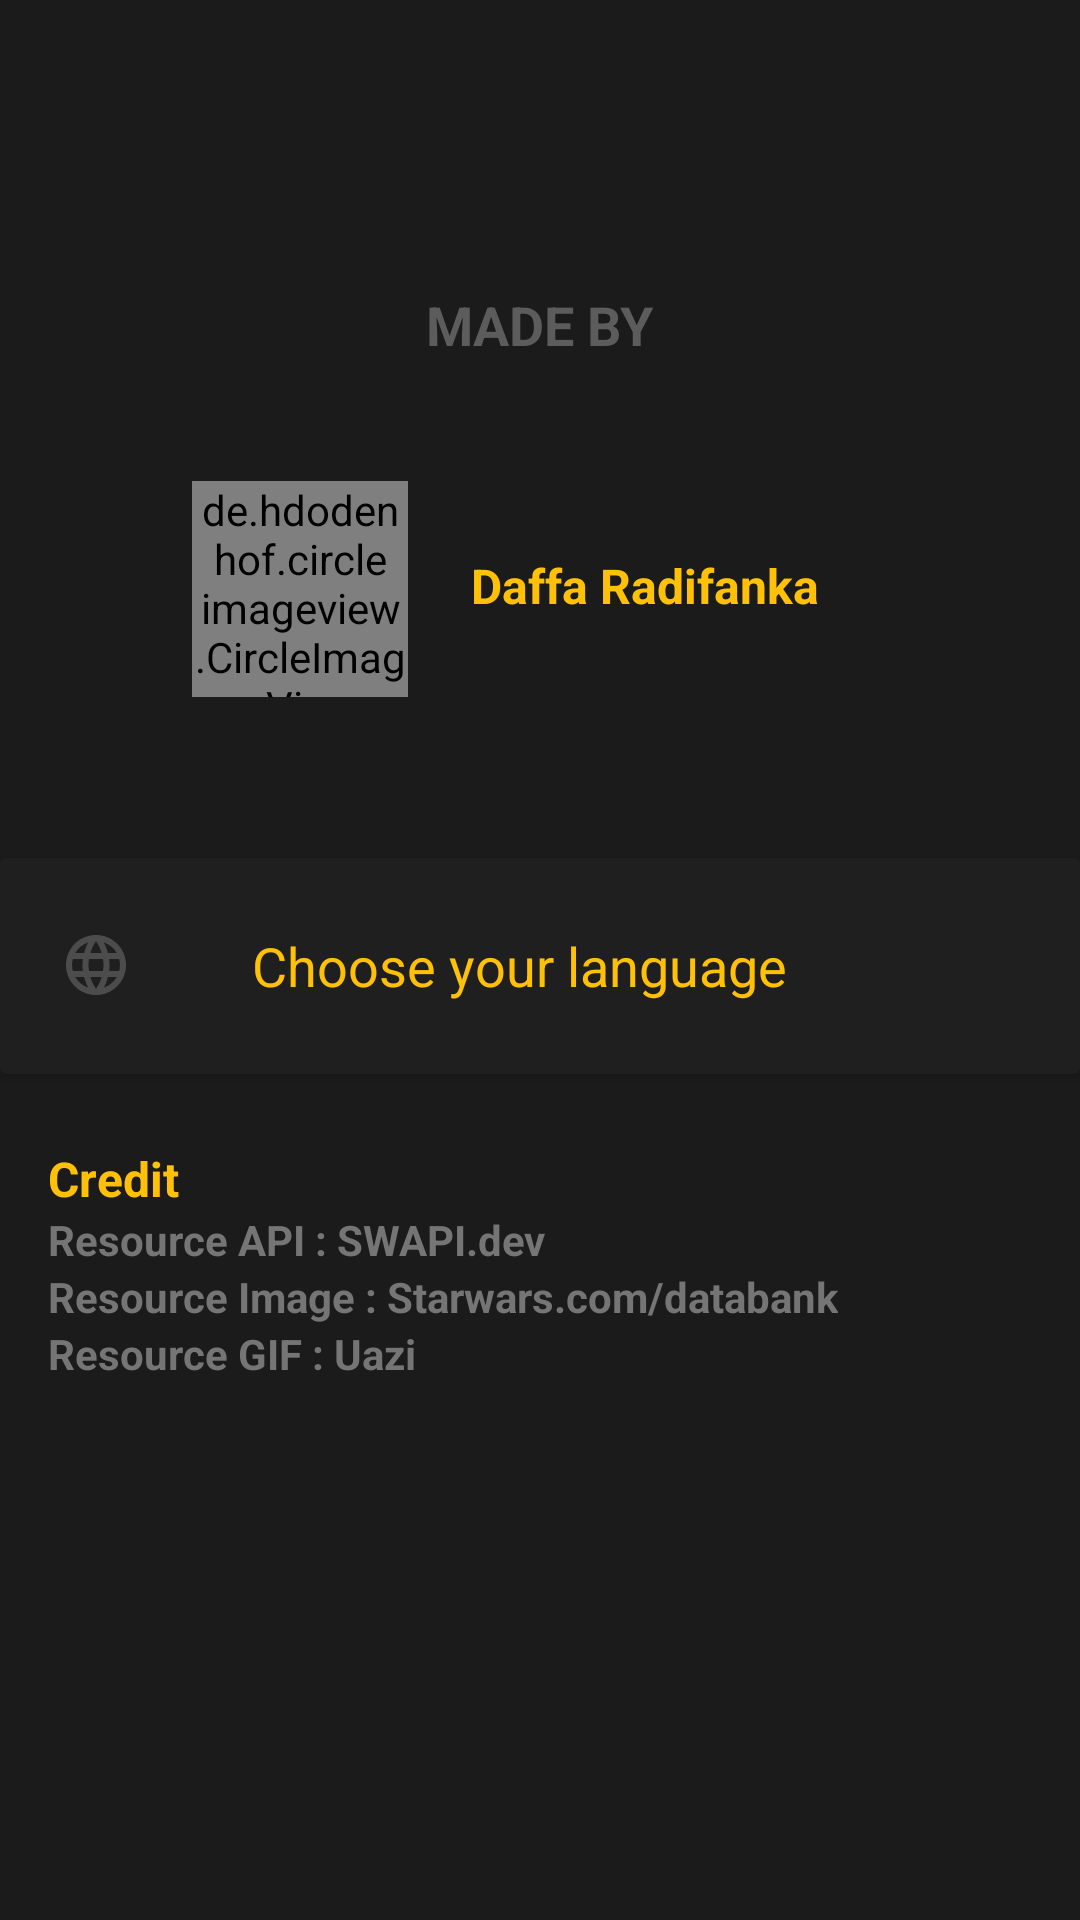

Produce the Android XML layout that renders to this screen, including the resource entries it uses.
<!-- AndroidManifest.xml: application theme AppTheme -->
<!-- res/layout/fragment_profile.xml -->
<?xml version="1.0" encoding="utf-8"?>
<androidx.constraintlayout.widget.ConstraintLayout xmlns:android="http://schemas.android.com/apk/res/android"
    xmlns:app="http://schemas.android.com/apk/res-auto"
    xmlns:tools="http://schemas.android.com/tools"
    android:layout_width="match_parent"
    android:layout_height="match_parent"
    android:background="@color/colorPrimaryDark"
    tools:context=".ui.profile.ProfileFragment">

    <com.google.android.material.appbar.AppBarLayout
        android:id="@+id/appbarlayout"
        android:layout_width="match_parent"
        android:layout_height="wrap_content"
        android:layout_marginTop="20dp"
        app:layout_constraintEnd_toEndOf="parent"
        app:layout_constraintStart_toStartOf="parent"
        app:layout_constraintTop_toTopOf="parent">

        <com.google.android.material.appbar.MaterialToolbar
            android:id="@+id/home_toolbar"
            android:layout_width="match_parent"
            android:layout_height="56dp"
            android:background="@color/colorPrimaryDark">

            <RelativeLayout
                android:layout_width="match_parent"
                android:layout_height="match_parent"
                android:gravity="center">

                <ImageView
                    style="@style/TextAppearance.AppCompat.Widget.ActionBar.Title"
                    android:layout_width="100dp"
                    android:layout_height="wrap_content"
                    android:layout_marginEnd="20dp"
                    android:src="@drawable/logostarwars"
                    tools:ignore="ContentDescription" />
            </RelativeLayout>
        </com.google.android.material.appbar.MaterialToolbar>
    </com.google.android.material.appbar.AppBarLayout>

    <TextView
        android:id="@+id/textView2"
        android:layout_width="wrap_content"
        android:layout_height="wrap_content"
        android:layout_marginTop="20dp"
        android:text="@string/made_by"
        android:textColor="#5C5C5C"
        android:textSize="18sp"
        android:textStyle="bold"
        app:layout_constraintEnd_toEndOf="parent"
        app:layout_constraintStart_toStartOf="parent"
        app:layout_constraintTop_toBottomOf="@+id/appbarlayout" />

    <de.hdodenhof.circleimageview.CircleImageView
        android:id="@+id/circleImageView"
        android:layout_width="72dp"
        android:layout_height="72dp"
        android:layout_marginStart="64dp"
        android:layout_marginTop="40dp"
        android:src="@drawable/daffa"
        app:layout_constraintStart_toStartOf="parent"
        app:layout_constraintTop_toBottomOf="@+id/textView2" />

    <TextView
        android:id="@+id/textView3"
        android:layout_width="wrap_content"
        android:layout_height="wrap_content"
        android:layout_marginTop="64dp"
        android:text="@string/daffa_radifanka"
        android:textColor="@color/colorAccent"
        android:textSize="16sp"
        android:textStyle="bold"
        app:layout_constraintEnd_toEndOf="parent"
        app:layout_constraintHorizontal_bias="0.193"
        app:layout_constraintStart_toEndOf="@+id/circleImageView"
        app:layout_constraintTop_toBottomOf="@+id/textView2" />

    <androidx.cardview.widget.CardView
        android:id="@+id/btn_change_language"
        android:layout_width="match_parent"
        android:layout_height="72dp"
        android:layout_marginTop="80dp"
        android:backgroundTint="#201F1F"
        android:orientation="horizontal"
        app:layout_constraintEnd_toEndOf="parent"
        app:layout_constraintStart_toStartOf="parent"
        app:layout_constraintTop_toBottomOf="@+id/textView3">

        <TextView
            android:layout_width="wrap_content"
            android:layout_height="wrap_content"
            android:drawableStart="@drawable/ic_language"
            android:layout_gravity="center_vertical"
            android:text="@string/choose_your_language"
            android:textSize="18sp"
            android:drawablePadding="40dp"
            android:layout_marginStart="20dp"
            android:textColor="@color/colorAccent" />

    </androidx.cardview.widget.CardView>

    <LinearLayout
        android:layout_width="match_parent"
        android:layout_height="wrap_content"
        android:layout_marginStart="16dp"
        android:layout_marginTop="24dp"
        android:layout_marginEnd="16dp"
        android:orientation="vertical"
        app:layout_constraintEnd_toEndOf="parent"
        app:layout_constraintStart_toStartOf="parent"
        app:layout_constraintTop_toBottomOf="@+id/btn_change_language">

        <TextView
            android:layout_width="wrap_content"
            android:layout_height="wrap_content"
            android:text="@string/credit"
            android:textColor="@color/colorAccent"
            android:textSize="16sp"
            android:textStyle="bold" />


        <TextView
            android:layout_width="wrap_content"
            android:layout_height="wrap_content"
            android:text="@string/resource_api_swapi_dev"
            android:textColor="@color/colorSecondaryText"
            android:textSize="14sp"
            android:textStyle="bold" />

        <TextView
            android:layout_width="wrap_content"
            android:layout_height="wrap_content"
            android:text="@string/resource_image_starwars_com_databank"
            android:textColor="@color/colorSecondaryText"
            android:textSize="14sp"
            android:textStyle="bold" />


        <TextView
            android:layout_width="wrap_content"
            android:layout_height="wrap_content"
            android:text="@string/resource_gif_uazi"
            android:textColor="@color/colorSecondaryText"
            android:textSize="14sp"
            android:textStyle="bold" />

    </LinearLayout>


</androidx.constraintlayout.widget.ConstraintLayout>
<!-- resources referenced by this layout -->
<resources>
  <color name="colorAccent">#FFC107</color>
  <color name="colorPrimaryDark">#1B1B1B</color>
  <color name="colorSecondaryText">#757575</color>
  <!-- drawable daffa: jpg bitmap (drawable, 252040 bytes) -->
  <!-- drawable ic_language (drawable) -->
  <vector android:height="24dp" android:tint="#4C4C4C"
      android:viewportHeight="24.0" android:viewportWidth="24.0"
      android:width="24dp" xmlns:android="http://schemas.android.com/apk/res/android">
      <path android:fillColor="#FF000000" android:pathData="M11.99,2C6.47,2 2,6.48 2,12s4.47,10 9.99,10C17.52,22 22,17.52 22,12S17.52,2 11.99,2zM18.92,8h-2.95c-0.32,-1.25 -0.78,-2.45 -1.38,-3.56 1.84,0.63 3.37,1.91 4.33,3.56zM12,4.04c0.83,1.2 1.48,2.53 1.91,3.96h-3.82c0.43,-1.43 1.08,-2.76 1.91,-3.96zM4.26,14C4.1,13.36 4,12.69 4,12s0.1,-1.36 0.26,-2h3.38c-0.08,0.66 -0.14,1.32 -0.14,2 0,0.68 0.06,1.34 0.14,2L4.26,14zM5.08,16h2.95c0.32,1.25 0.78,2.45 1.38,3.56 -1.84,-0.63 -3.37,-1.9 -4.33,-3.56zM8.03,8L5.08,8c0.96,-1.66 2.49,-2.93 4.33,-3.56C8.81,5.55 8.35,6.75 8.03,8zM12,19.96c-0.83,-1.2 -1.48,-2.53 -1.91,-3.96h3.82c-0.43,1.43 -1.08,2.76 -1.91,3.96zM14.34,14L9.66,14c-0.09,-0.66 -0.16,-1.32 -0.16,-2 0,-0.68 0.07,-1.35 0.16,-2h4.68c0.09,0.65 0.16,1.32 0.16,2 0,0.68 -0.07,1.34 -0.16,2zM14.59,19.56c0.6,-1.11 1.06,-2.31 1.38,-3.56h2.95c-0.96,1.65 -2.49,2.93 -4.33,3.56zM16.36,14c0.08,-0.66 0.14,-1.32 0.14,-2 0,-0.68 -0.06,-1.34 -0.14,-2h3.38c0.16,0.64 0.26,1.31 0.26,2s-0.1,1.36 -0.26,2h-3.38z"/>
  </vector>
  <string name="choose_your_language">Choose your language</string>
  <string name="credit">Credit</string>
  <string name="daffa_radifanka">Daffa Radifanka</string>
  <string name="made_by">MADE BY</string>
  <string name="resource_api_swapi_dev">Resource API : SWAPI.dev</string>
  <string name="resource_gif_uazi">Resource GIF : Uazi</string>
  <string name="resource_image_starwars_com_databank">Resource Image : Starwars.com/databank</string>
  <style name="AppTheme" parent="Theme.MaterialComponents.Light.NoActionBar">
          
          <item name="colorPrimary">@color/colorPrimary</item>
          <item name="colorPrimaryDark">@color/colorPrimaryDark</item>
          <item name="colorAccent">@color/colorAccent</item>
          <item name="android:windowTranslucentStatus">true</item>
          <item name="android:windowTranslucentNavigation">true</item>
      </style>
  <color name="colorPrimary">#212121</color>
</resources>
